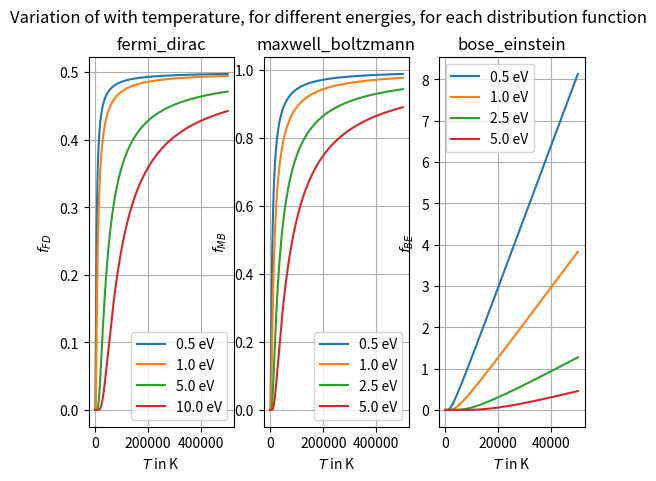

Here is the Python script that generated this plot:
import matplotlib.pyplot as plt 
import numpy as np 
import scipy.constants as const 

kB = const.Boltzmann 
e = const.e 

fig, (ax1,ax2,ax3) = plt.subplots(nrows=1,ncols=3)
fig.suptitle("Variation of with temperature, for different energies, for each distribution function")

def fermi_dirac(e_energy,ef,T):
	fFD_arr = 1/(np.exp((e_energy-ef)/(kB*T))+1)
	return fFD_arr

ef = 0 # in Joules
T = np.linspace(0,500000,1000) # in T
e_energy = np.array([0.5,1,5,10]) # in eV
e_energy = e_energy*e # in Joules
for i in range(0,len(e_energy)):
	fFD_arr = fermi_dirac(e_energy[i],ef,T)
	ax1.plot(T,fFD_arr,label=f"{e_energy[i]/e} eV")
ax1.grid()
ax1.set_xlabel(r"$T$ in K")
ax1.set_ylabel(r"$f_{FD}$")
ax1.legend()
ax1.set_title("fermi_dirac")
#plt.show() 

def maxwell_boltzmann(e_energy,T):
	fMB_arr = 1/np.exp(e_energy/(kB*T))
	return fMB_arr 

mu = 0 # in Joules
T = np.linspace(0,500000,1000) # in T
e_energy = np.array([0.5,1,2.5,5]) # in eV
e_energy = e_energy*e # in Joules
for i in range(0,len(e_energy)):
	fMB_arr = maxwell_boltzmann(e_energy[i],T)
	ax2.plot(T,fMB_arr,label=f"{e_energy[i]/e} eV")
ax2.grid()
ax2.set_xlabel(r"$T$ in K")
ax2.set_ylabel(r"$f_{MB}$")
ax2.legend()
ax2.set_title("maxwell_boltzmann")
#plt.show() 

def bose_einstein(e_energy,mu,T):
	fBE_arr = 1/(np.exp((e_energy-mu)/(kB*T))-1)
	return fBE_arr 

mu = 0 # in Joules
T = np.linspace(0,50000,1000) # in T
e_energy = np.array([0.5,1,2.5,5]) # in eV
e_energy = e_energy*e # in Joules
for i in range(0,len(e_energy)):
	fBE_arr = bose_einstein(e_energy[i],mu,T)
	ax3.plot(T,fBE_arr,label=f"{e_energy[i]/e} eV")
ax3.grid()
ax3.set_xlabel(r"$T$ in K")
ax3.set_ylabel(r"$f_{BE}$")
ax3.legend()
ax3.set_title("bose_einstein")

plt.show()